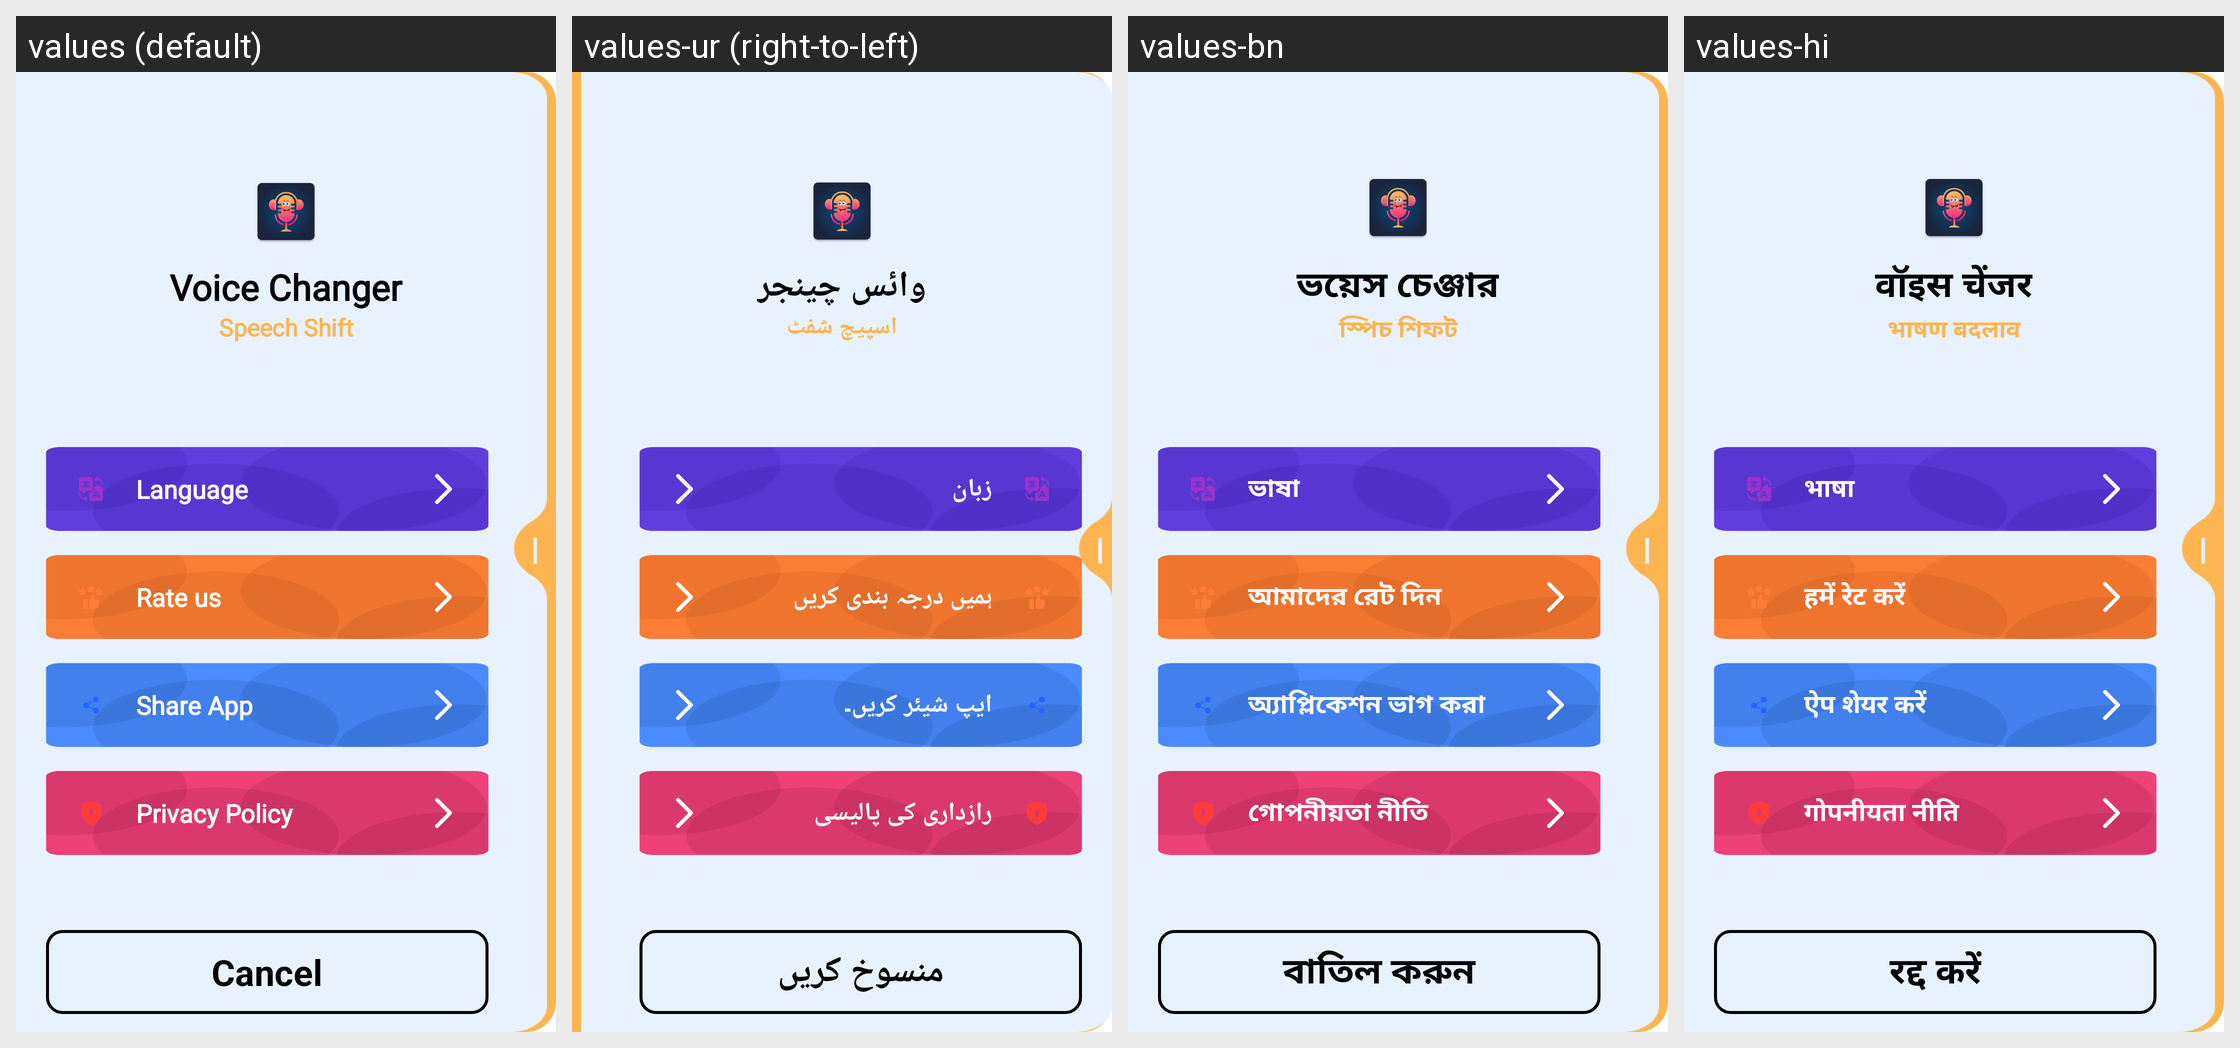

Locale-by-locale string values for the Android screen shown in this grid:
Android screen res/layout/layout_drawer.xml rendered under 4 locales, left to right: values (default), values-ur (right-to-left), values-bn, values-hi. Device: Nexus 5 (rendered at 1080×1920; each locale shown at half size, 540×960, under a caption strip naming it); theme Theme.VoiceChangerSpeechShift.
Other locales in the repository, not shown: values-ar, values-de, values-es, values-fr, values-ja, values-pt, values-ru, values-zh.
Strings drawn on this screen, with the default value and each locale's value (text and hints the layout hard-codes, and strings that could not be matched under every locale, appear in the picture but are not listed):

voice_changer
  values: Voice Changer
  values-ur: وائس چینجر
  values-bn: ভয়েস চেঞ্জার
  values-hi: वॉइस चेंजर

change_your_voice_into_different
  values: Speech Shift
  values-ur: اسپیچ شفٹ
  values-bn: স্পিচ শিফট
  values-hi: भाषण बदलाव

language
  values: Language
  values-ur: زبان
  values-bn: ভাষা
  values-hi: भाषा

rate_us
  values: Rate us
  values-ur: ہمیں درجہ بندی کریں
  values-bn: আমাদের রেট দিন
  values-hi: हमें रेट करें

share_app
  values: Share App
  values-ur: ایپ شیئر کریں۔
  values-bn: অ্যাপ্লিকেশন ভাগ করা
  values-hi: ऐप शेयर करें

privacy_policy
  values: Privacy Policy
  values-ur: رازداری کی پالیسی
  values-bn: গোপনীয়তা নীতি
  values-hi: गोपनीयता नीति

cancel
  values: Cancel
  values-ur: منسوخ کریں
  values-bn: বাতিল করুন
  values-hi: रद्द करें
